Run: headless pygame with SDL's dummy video driver; simulated clock (each Clock.tick advances the game by its frame time, no real sleeping); random seed 0; keys injected as events and as key.get_pressed() state; no mouse input.
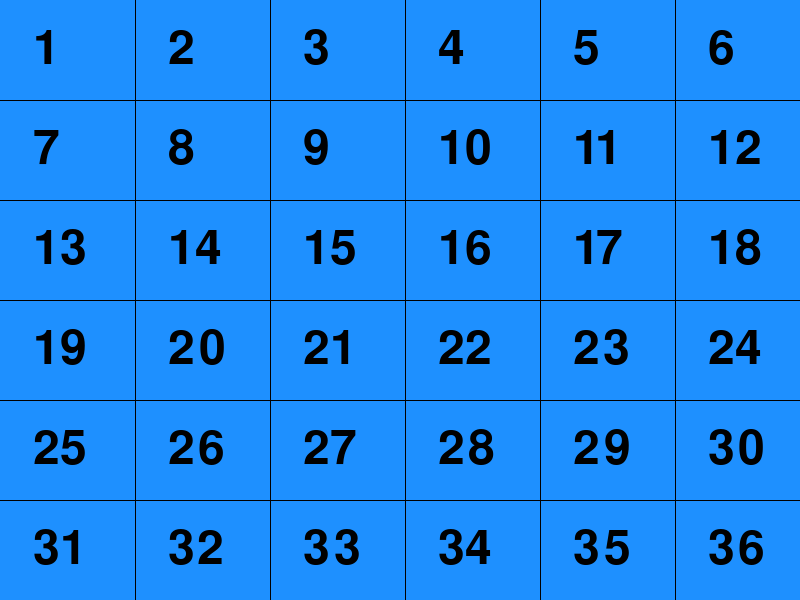
Frame 1 of 4 · flips 1–60 · no input
Frame 2 of 4 · flips 61–180 · tapped SPACE, RETURN · held RIGHT (→), D · screen unchanged from frame 1, image omitted
Frame 3 of 4 · flips 181–300 · held DOWN (↓), S · screen unchanged from frame 2, image omitted
Frame 4 of 4 · flips 301–420 · held LEFT (←), A, UP (↑), W · screen unchanged from frame 3, image omitted

The pygame program that drew these frames:

import pygame
import sys


WIDTH, HEIGHT = 800, 600
screen = pygame.display.set_mode((WIDTH, HEIGHT))

WIDTH, HEIGHT = 800, 600
screen = pygame.display.set_mode((WIDTH, HEIGHT))

clock = pygame.time.Clock()
running = True


def draw_cells(size):
    horizontal_step = cells_size[0]
    vertical_step = cells_size[1]

    for y in range(vertical_step, HEIGHT, vertical_step):
        pygame.draw.line(screen, (0, 0, 0), (0, y), (WIDTH, y))

    for x in range(horizontal_step, WIDTH, horizontal_step):
        pygame.draw.line(screen, (0, 0, 0), (x, 0), (x, HEIGHT))


def append_nums(cells_size):
    font = pygame.font.SysFont(None, int((WIDTH + HEIGHT) / 20))
    row_num = HEIGHT // cells_size[1]
    if cells_size[1] * row_num != HEIGHT:
        row_num += 1
    col_num = WIDTH // cells_size[0]
    if cells_size[0] * col_num != WIDTH:
        col_num += 1
    for row in range(row_num):
        for col in range(1, col_num + 1):
            cell_num = font.render(str(col + row * col_num), True, (0, 0, 0))
            screen.blit(cell_num, (col * cells_size[0] - cells_size[0] * 0.75,
                                   row * cells_size[1] + cells_size[1] * 0.25))


pygame.init()
cells_size = [135, 100]
while running:
    for event in pygame.event.get():
        if event.type == pygame.QUIT:
            running = False
    screen.fill((30, 144, 255))

    draw_cells(cells_size)
    append_nums(cells_size)
    pygame.display.flip()
    clock.tick(60)

pygame.quit()
sys.exit()
